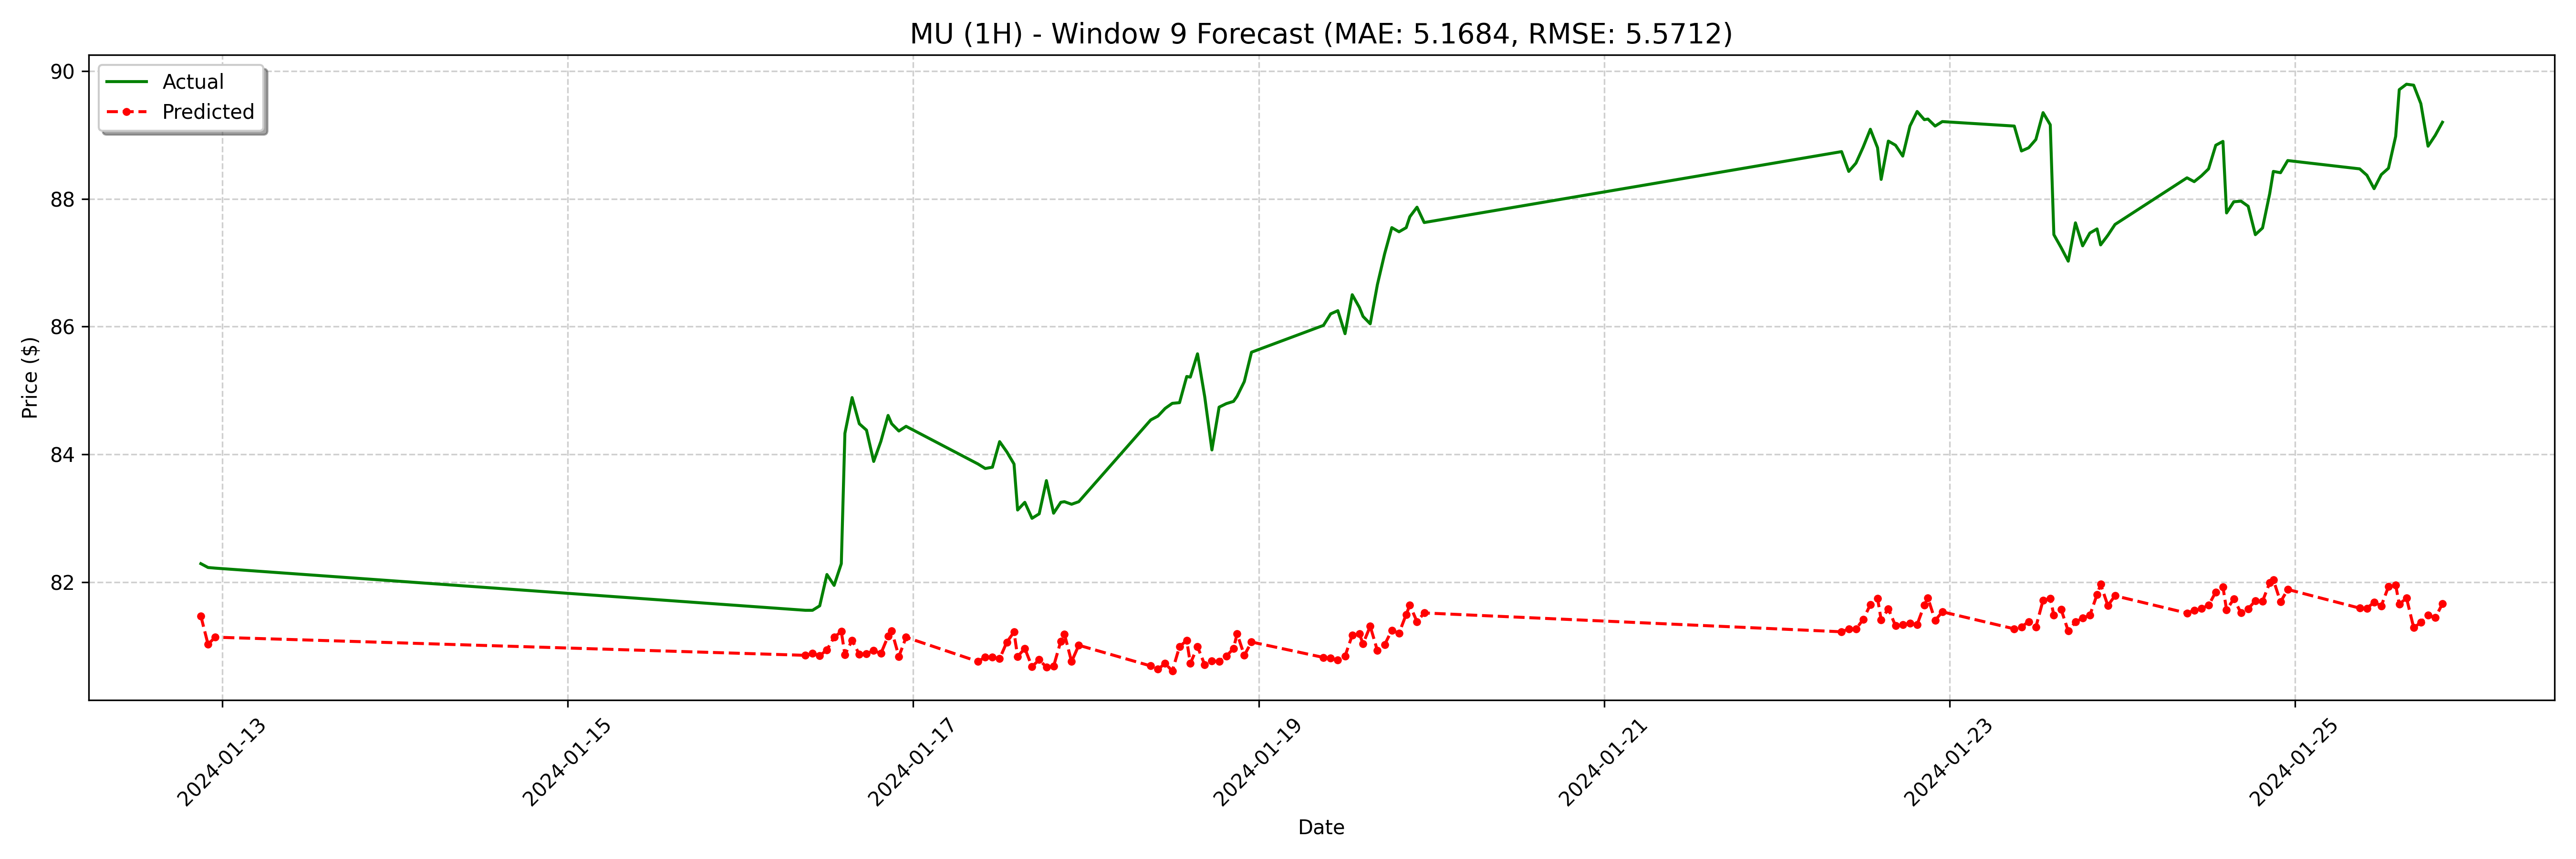

Source data for this figure (header and first rows):
date, actual, forecast
2024-01-12 21:00:00, 82.29, 81.47
2024-01-12 22:00:00, 82.23, 81.03
2024-01-12 23:00:00, 82.22, 81.14
2024-01-16 09:00:00, 81.56, 80.86
2024-01-16 10:00:00, 81.56, 80.88
2024-01-16 11:00:00, 81.63, 80.85
2024-01-16 12:00:00, 82.12, 80.94
2024-01-16 13:00:00, 81.95, 81.14
2024-01-16 14:00:00, 82.29, 81.23
2024-01-16 14:30:00, 84.33, 80.87
2024-01-16 15:30:00, 84.89, 81.09
2024-01-16 16:30:00, 84.48, 80.87
2024-01-16 17:30:00, 84.38, 80.88
2024-01-16 18:30:00, 83.89, 80.93
2024-01-16 19:30:00, 84.21, 80.88
2024-01-16 20:30:00, 84.61, 81.15
2024-01-16 21:00:00, 84.48, 81.24
2024-01-16 22:00:00, 84.37, 80.84
2024-01-16 23:00:00, 84.44, 81.14
2024-01-17 09:00:00, 83.85, 80.76
2024-01-17 10:00:00, 83.78, 80.83
2024-01-17 11:00:00, 83.8, 80.82
2024-01-17 12:00:00, 84.2, 80.8
2024-01-17 13:00:00, 84.04, 81.06
2024-01-17 14:00:00, 83.85, 81.22
2024-01-17 14:30:00, 83.13, 80.84
2024-01-17 15:30:00, 83.25, 80.96
2024-01-17 16:30:00, 83.0, 80.68
2024-01-17 17:30:00, 83.07, 80.79
2024-01-17 18:30:00, 83.59, 80.67
2024-01-17 19:30:00, 83.08, 80.68
2024-01-17 20:30:00, 83.25, 81.08
2024-01-17 21:00:00, 83.26, 81.19
2024-01-17 22:00:00, 83.22, 80.76
2024-01-17 23:00:00, 83.26, 81.01
2024-01-18 09:00:00, 84.54, 80.69
2024-01-18 10:00:00, 84.6, 80.64
2024-01-18 11:00:00, 84.72, 80.73
2024-01-18 12:00:00, 84.8, 80.61
2024-01-18 13:00:00, 84.81, 80.99
2024-01-18 14:00:00, 85.22, 81.09
2024-01-18 14:30:00, 85.21, 80.73
2024-01-18 15:30:00, 85.57, 80.99
2024-01-18 16:30:00, 84.9, 80.71
2024-01-18 17:30:00, 84.07, 80.77
2024-01-18 18:30:00, 84.74, 80.76
2024-01-18 19:30:00, 84.79, 80.84
2024-01-18 20:30:00, 84.83, 80.96
2024-01-18 21:00:00, 84.91, 81.19
2024-01-18 22:00:00, 85.14, 80.85
2024-01-18 23:00:00, 85.6, 81.06
2024-01-19 09:00:00, 86.02, 80.82
2024-01-19 10:00:00, 86.2, 80.81
2024-01-19 11:00:00, 86.25, 80.78
2024-01-19 12:00:00, 85.89, 80.84
2024-01-19 13:00:00, 86.5, 81.17
2024-01-19 14:00:00, 86.3, 81.19
2024-01-19 14:30:00, 86.16, 81.04
2024-01-19 15:30:00, 86.04, 81.31
2024-01-19 16:30:00, 86.66, 80.93
... 68 more rows
